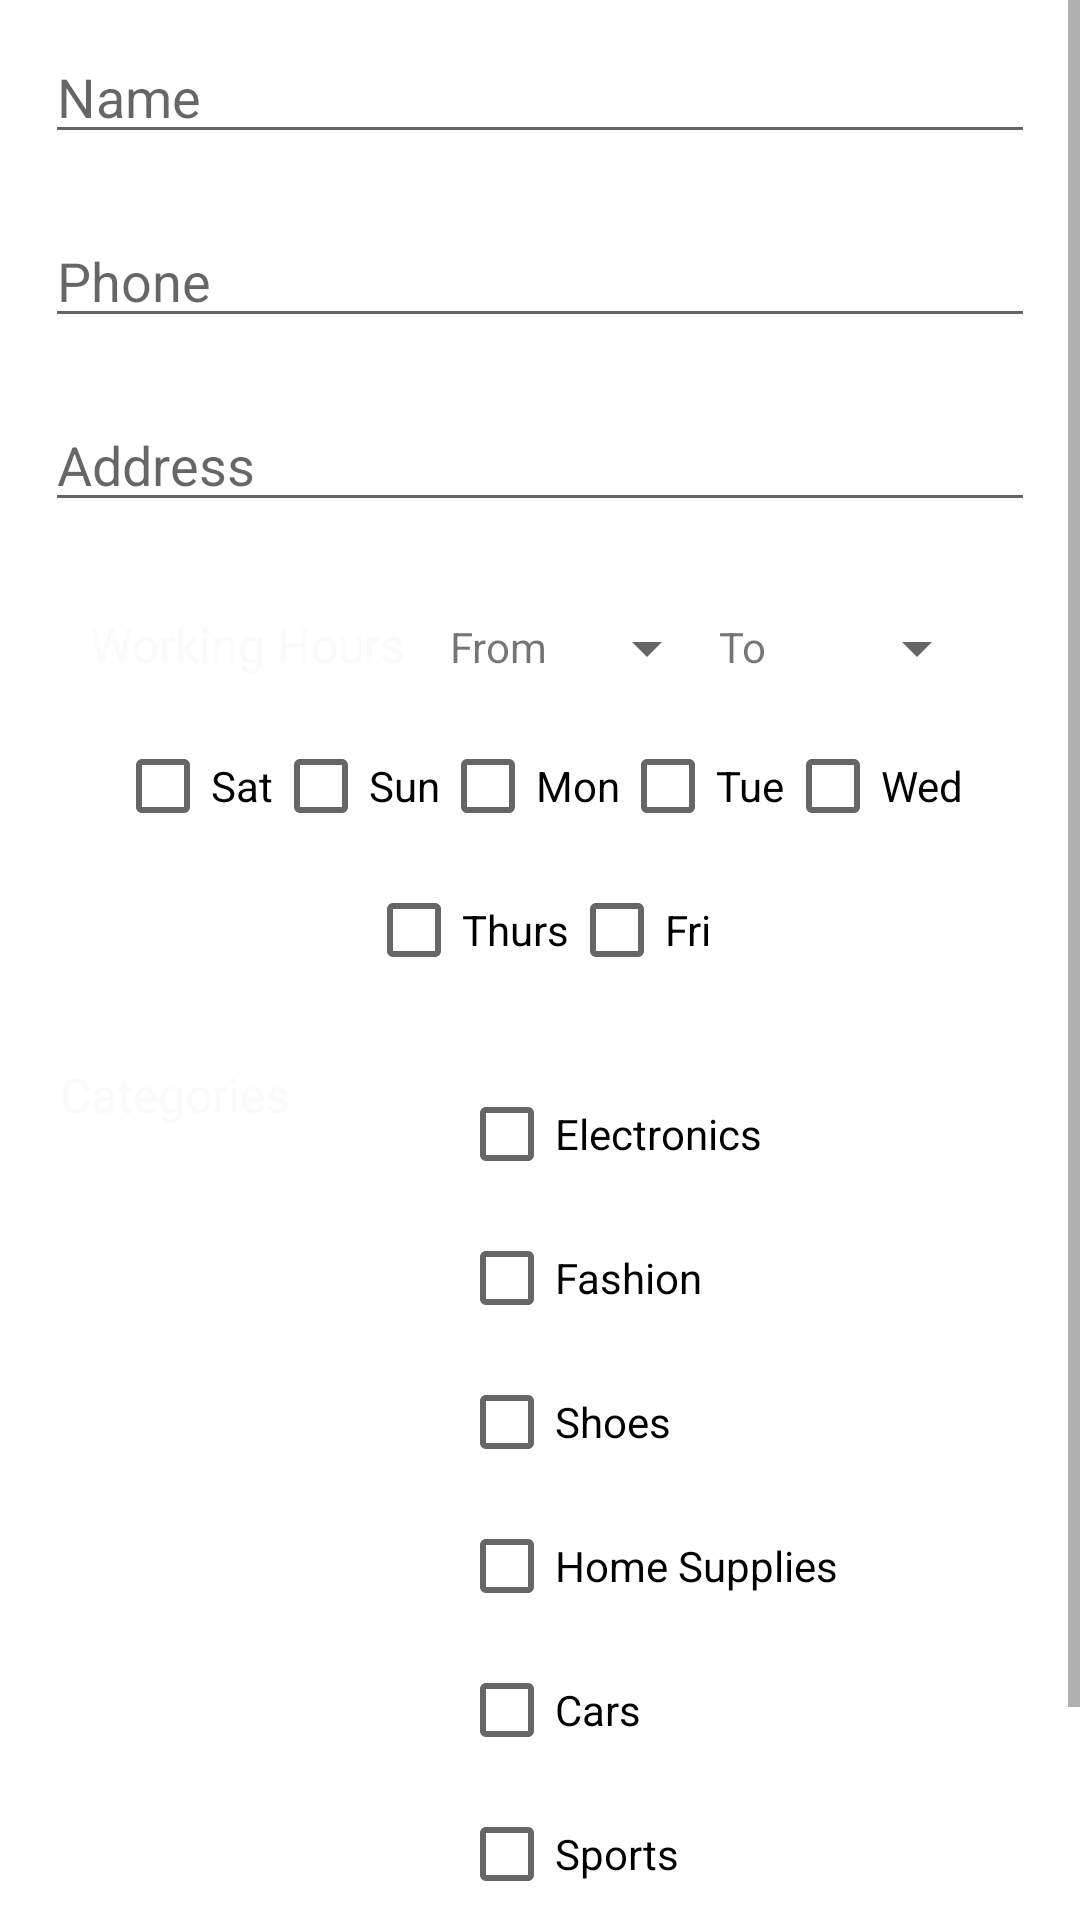

Layout XML and referenced resources for this Android screen:
<!-- AndroidManifest.xml: application theme AppTheme -->
<!-- res/layout/layout_vendor_info_activity.xml -->
<?xml version="1.0" encoding="utf-8"?>
<ScrollView xmlns:android="http://schemas.android.com/apk/res/android"
    xmlns:app="http://schemas.android.com/apk/res-auto"
    android:layout_width="fill_parent"
    android:layout_height="fill_parent"

    android:background="@drawable/background_gradient"
    android:orientation="vertical">


    <LinearLayout
        android:layout_width="match_parent"
        android:layout_height="wrap_content"
        android:background="@drawable/background_gradient"
        android:orientation="vertical">


        <EditText
            android:id="@+id/et_reg_name"
            android:layout_width="match_parent"
            android:layout_height="wrap_content"
            android:layout_marginHorizontal="15dp"
            android:layout_marginVertical="10dp"
            android:ems="10"
            android:hint="Name"
            android:inputType="textPersonName" />

        <EditText
            android:id="@+id/et_reg_phone"
            android:layout_width="match_parent"
            android:layout_height="wrap_content"
            android:layout_marginHorizontal="15dp"
            android:layout_marginVertical="10dp"
            android:ems="10"
            android:hint="Phone"
            android:inputType="phone" />


        <EditText
            android:id="@+id/et_reg_loc"
            android:layout_width="match_parent"
            android:layout_height="wrap_content"
            android:layout_marginHorizontal="15dp"
            android:layout_marginVertical="10dp"
            android:ems="10"
            android:hint="Address"
            android:inputType="text" />

        
        <LinearLayout
            android:layout_width="match_parent"
            android:layout_height="wrap_content"
            android:layout_marginHorizontal="15dp"
            android:layout_marginVertical="10dp"
            android:orientation="vertical">

            
            <LinearLayout
                android:layout_width="match_parent"
                android:layout_height="wrap_content"
                android:layout_marginHorizontal="15dp"
                android:layout_marginVertical="10dp"
                android:orientation="horizontal">

                <TextView
                    android:layout_width="0dp"
                    android:layout_height="wrap_content"
                    android:layout_weight=".4"
                    android:text="Working Hours"
                    android:textColor="#FAFAFA"
                    android:textSize="16sp"/>

                
                <TextView
                    android:layout_width="0dp"
                    android:layout_weight=".2"
                    android:layout_height="wrap_content"
                    android:text="From"/>
                <Spinner
                    android:id="@+id/spinner_WH_From"
                    android:layout_width="0dp"
                    android:layout_weight=".1"
                    android:layout_height="wrap_content"
                    android:spinnerMode="dropdown"/>
                

                <TextView
                    android:layout_width="0dp"
                    android:layout_weight=".2"
                    android:layout_height="wrap_content"
                    android:text="To"/>
                <Spinner
                    android:id="@+id/spinner_WH_To"
                    android:layout_width="0dp"
                    android:layout_weight=".1"
                    android:layout_height="wrap_content"
                    android:spinnerMode="dropdown"/>


            </LinearLayout>

            
            <LinearLayout
                android:layout_width="match_parent"
                android:layout_height="wrap_content"
                android:orientation="horizontal"
                android:gravity="center">

                <CheckBox
                    android:id="@+id/checkbox_sat"
                    android:layout_width="wrap_content"
                    android:layout_height="wrap_content"
                    android:text="Sat" />

                <CheckBox
                    android:id="@+id/checkbox_sun"
                    android:layout_width="wrap_content"
                    android:layout_height="wrap_content"
                    android:text="Sun" />

                <CheckBox
                    android:id="@+id/checkbox_mon"
                    android:layout_width="wrap_content"
                    android:layout_height="wrap_content"

                    android:text="Mon" />

                <CheckBox
                    android:id="@+id/checkbox_tue"
                    android:layout_width="wrap_content"
                    android:layout_height="wrap_content"

                    android:text="Tue" />

                <CheckBox
                    android:id="@+id/checkbox_wed"
                    android:layout_width="wrap_content"
                    android:layout_height="wrap_content"

                    android:text="Wed" />


            </LinearLayout>
            <LinearLayout
                android:layout_width="match_parent"
                android:layout_height="wrap_content"
                android:orientation="horizontal"
                android:gravity="center">

                <CheckBox
                    android:id="@+id/checkbox_thurs"
                    android:layout_width="wrap_content"
                    android:layout_height="wrap_content"

                    android:text="Thurs" />

                <CheckBox
                    android:id="@+id/checkbox_fri"
                    android:layout_width="wrap_content"
                    android:layout_height="wrap_content"

                    android:text="Fri" />
            </LinearLayout>
        </LinearLayout>

        
        <LinearLayout
            android:layout_width="match_parent"
            android:layout_height="wrap_content"
            android:layout_marginHorizontal="15dp"
            android:layout_marginVertical="10dp"
            android:orientation="horizontal">

            <LinearLayout
                android:layout_width="fill_parent"
                android:layout_height="wrap_content"
                android:orientation="horizontal">

                <TextView
                    android:layout_width="0dp"
                    android:layout_height="37dp"
                    android:layout_marginHorizontal="5dp"
                    android:layout_weight=".4"
                    android:ems="10"
                    android:text="Categories"
                    android:textColor="#FAFAFA"
                    android:textSize="16sp" />

                <LinearLayout
                    android:layout_width="0dp"
                    android:layout_height="wrap_content"
                    android:layout_weight=".6"
                    android:orientation="vertical">

                    <CheckBox
                        android:id="@+id/checkbox_cat1"
                        android:layout_width="wrap_content"
                        android:layout_height="wrap_content"
                        android:text="Electronics" />

                    <CheckBox
                        android:id="@+id/checkbox_cat2"
                        android:layout_width="wrap_content"
                        android:layout_height="wrap_content"
                        android:text="Fashion" />

                    <CheckBox
                        android:id="@+id/checkbox_cat3"
                        android:layout_width="wrap_content"
                        android:layout_height="wrap_content"
                        android:text="Shoes" />

                    <CheckBox
                        android:id="@+id/checkbox_cat4"
                        android:layout_width="wrap_content"
                        android:layout_height="wrap_content"
                        android:text="Home Supplies" />

                    <CheckBox
                        android:id="@+id/checkbox_cat5"
                        android:layout_width="wrap_content"
                        android:layout_height="wrap_content"
                        android:text="Cars" />

                    <CheckBox
                        android:id="@+id/checkbox_cat6"
                        android:layout_width="wrap_content"
                        android:layout_height="wrap_content"
                        android:text="Sports" />
                </LinearLayout>
            </LinearLayout>

        </LinearLayout>

        <Button
            android:id="@+id/btn_vendor_signUp"

            android:layout_width="300dp"
            android:layout_height="wrap_content"
            android:layout_gravity="center_horizontal"
            android:layout_marginHorizontal="15dp"
            android:layout_marginVertical="10dp"
            android:background="#0b8793"
            android:clickable="true"
            android:fontFamily="sans-serif"
            android:text="Submit"
            android:textColor="#FAFAFA"
            android:textSize="18sp"
            android:textStyle="bold" />
    </LinearLayout>

</ScrollView>
<!-- resources referenced by this layout -->
<resources>

</resources>
